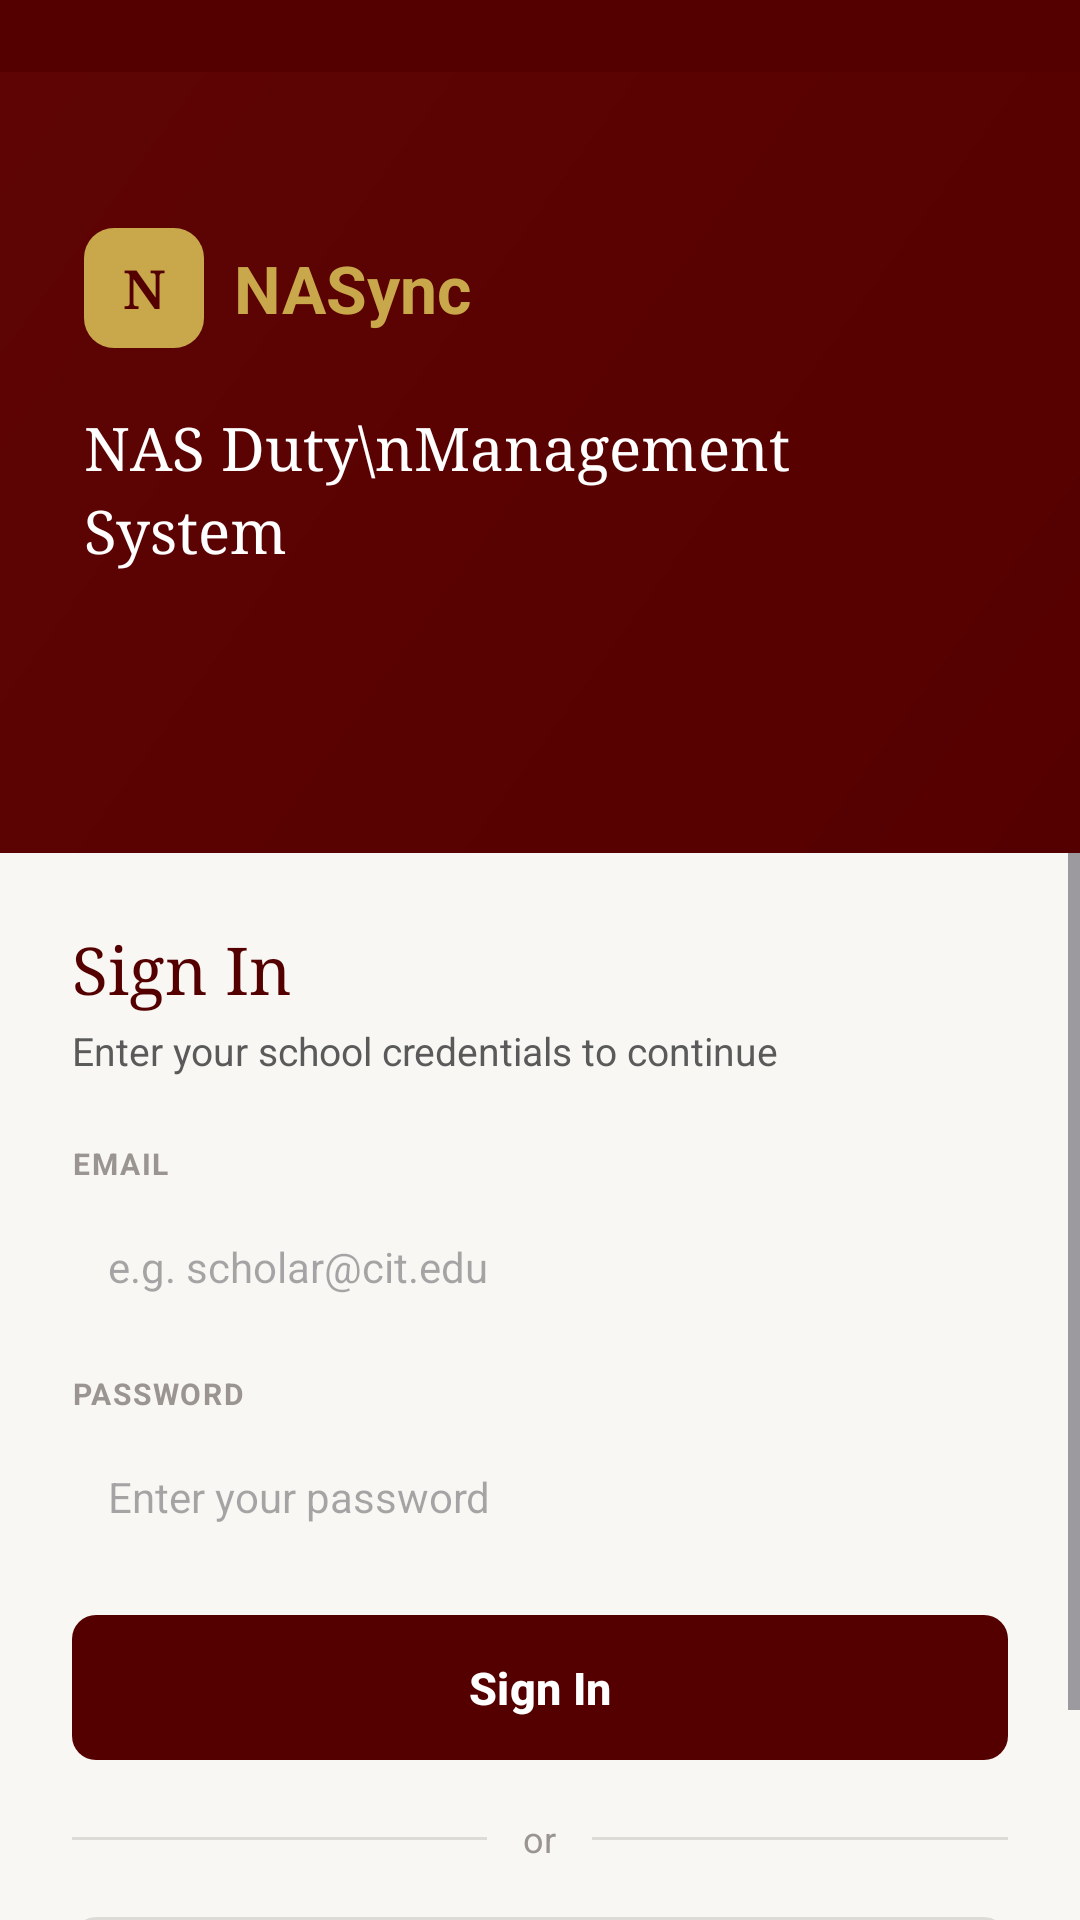

Reconstruct the res/layout file that produces this screen, plus the resources it refers to.
<!-- AndroidManifest.xml: application theme Theme.NASyncMobile -->
<!-- res/layout/activity_login.xml -->
<?xml version="1.0" encoding="utf-8"?>
<LinearLayout xmlns:android="http://schemas.android.com/apk/res/android"
    xmlns:app="http://schemas.android.com/apk/res-auto"
    android:layout_width="match_parent"
    android:layout_height="match_parent"
    android:orientation="vertical"
    android:background="@color/off_white">

    <View
        android:layout_width="match_parent"
        android:layout_height="24dp"
        android:background="@color/maroon" />

    <LinearLayout
        android:layout_width="match_parent"
        android:layout_height="wrap_content"
        android:orientation="vertical"
        android:background="@drawable/gradient_maroon"
        android:paddingStart="28dp"
        android:paddingEnd="28dp"
        android:paddingTop="52dp"
        android:paddingBottom="36dp">

        <LinearLayout
            android:layout_width="wrap_content"
            android:layout_height="wrap_content"
            android:orientation="horizontal"
            android:gravity="center_vertical">

            <TextView
                android:layout_width="40dp"
                android:layout_height="40dp"
                android:background="@drawable/bg_logo_badge"
                android:gravity="center"
                android:text="N"
                android:textColor="@color/maroon"
                android:textSize="18sp"
                android:textStyle="bold"
                android:fontFamily="serif" />

            <TextView
                android:layout_width="wrap_content"
                android:layout_height="wrap_content"
                android:layout_marginStart="10dp"
                android:text="NASync"
                android:textColor="@color/gold"
                android:textSize="22sp"
                android:textStyle="bold" />
        </LinearLayout>

        <TextView
            android:layout_width="wrap_content"
            android:layout_height="wrap_content"
            android:layout_marginTop="20dp"
            android:fontFamily="serif"
            android:lineSpacingExtra="4dp"
            android:text="NAS Duty\nManagement System"
            android:textColor="@color/white"
            android:textSize="20sp" />

        <TextView
            android:layout_width="wrap_content"
            android:layout_height="wrap_content"
            android:layout_marginTop="6dp"
            android:text=""
            android:textColor="#8CFFFFFF"
            android:textSize="12sp" />

        <TextView
            android:layout_width="wrap_content"
            android:layout_height="wrap_content"
            android:layout_marginTop="20dp"
            android:text=""
            android:textColor="#B3FFFFFF"
            android:textSize="12sp"
            android:lineSpacingExtra="4dp" />
    </LinearLayout>

    <ScrollView
        android:layout_width="match_parent"
        android:layout_height="0dp"
        android:layout_weight="1"
        android:fillViewport="true">

        <LinearLayout
            android:layout_width="match_parent"
            android:layout_height="wrap_content"
            android:orientation="vertical"
            android:padding="24dp"
            android:background="@color/off_white">

            <TextView
                android:layout_width="wrap_content"
                android:layout_height="wrap_content"
                android:text="Sign In"
                android:textColor="@color/maroon"
                android:textSize="22sp"
                android:fontFamily="serif" />

            <TextView
                android:layout_width="wrap_content"
                android:layout_height="wrap_content"
                android:layout_marginTop="4dp"
                android:layout_marginBottom="22dp"
                android:text="Enter your school credentials to continue"
                android:textColor="@color/text_soft"
                android:textSize="13sp" />

            <TextView
                android:layout_width="wrap_content"
                android:layout_height="wrap_content"
                android:text="EMAIL"
                android:textColor="@color/grey"
                android:textSize="10sp"
                android:textStyle="bold"
                android:letterSpacing="0.06"
                android:textAllCaps="true" />

            <EditText
                android:id="@+id/etEmail"
                android:layout_width="match_parent"
                android:layout_height="wrap_content"
                android:layout_marginTop="6dp"
                android:layout_marginBottom="14dp"
                android:background="@drawable/bg_input"
                android:padding="12dp"
                android:textSize="14sp"
                android:inputType="textEmailAddress"
                android:hint="e.g. scholar@cit.edu" />

            <TextView
                android:layout_width="wrap_content"
                android:layout_height="wrap_content"
                android:text="PASSWORD"
                android:textColor="@color/grey"
                android:textSize="10sp"
                android:textStyle="bold"
                android:letterSpacing="0.06"
                android:textAllCaps="true" />

            <EditText
                android:id="@+id/etPassword"
                android:layout_width="match_parent"
                android:layout_height="wrap_content"
                android:layout_marginTop="6dp"
                android:layout_marginBottom="18dp"
                android:background="@drawable/bg_input"
                android:padding="12dp"
                android:textSize="14sp"
                android:inputType="textPassword"
                android:hint="Enter your password" />

            <TextView
                android:id="@+id/tvError"
                android:layout_width="match_parent"
                android:layout_height="wrap_content"
                android:layout_marginBottom="12dp"
                android:background="#FFEBEE"
                android:padding="10dp"
                android:textColor="@color/error_red"
                android:textSize="13sp"
                android:visibility="gone" />

            <com.google.android.material.button.MaterialButton
                android:id="@+id/btnLogin"
                android:layout_width="match_parent"
                android:layout_height="wrap_content"
                app:backgroundTint="@color/maroon"
                app:cornerRadius="8dp"
                android:text="Sign In"
                android:textColor="@color/white"
                android:textSize="15sp"
                android:textStyle="bold"
                android:padding="14dp"
                android:insetTop="0dp"
                android:insetBottom="0dp" />

            <LinearLayout
                android:layout_width="match_parent"
                android:layout_height="wrap_content"
                android:layout_marginVertical="18dp"
                android:orientation="horizontal"
                android:gravity="center_vertical">

                <View
                    android:layout_width="0dp"
                    android:layout_height="1dp"
                    android:layout_weight="1"
                    android:background="@color/border" />

                <TextView
                    android:layout_width="wrap_content"
                    android:layout_height="wrap_content"
                    android:layout_marginHorizontal="12dp"
                    android:text="or"
                    android:textColor="@color/grey"
                    android:textSize="12sp" />

                <View
                    android:layout_width="0dp"
                    android:layout_height="1dp"
                    android:layout_weight="1"
                    android:background="@color/border" />
            </LinearLayout>

            <com.google.android.material.button.MaterialButton
                android:id="@+id/btnGoogle"
                style="@style/Widget.Material3.Button.OutlinedButton"
                android:layout_width="match_parent"
                android:layout_height="wrap_content"
                app:strokeColor="@color/border"
                app:strokeWidth="1.5dp"
                app:cornerRadius="8dp"
                android:backgroundTint="@color/white"
                android:text="Continue with Google"
                android:textColor="@color/black"
                android:textSize="14sp"
                android:padding="12dp"
                android:drawablePadding="8dp"
                android:insetTop="0dp"
                android:insetBottom="0dp" />


            <LinearLayout
                android:layout_width="match_parent"
                android:layout_height="wrap_content"
                android:layout_marginTop="16dp"
                android:orientation="horizontal"
                android:gravity="center">

            </LinearLayout>


        </LinearLayout>
    </ScrollView>
</LinearLayout>
<!-- resources referenced by this layout -->
<resources>
  <color name="black">#FF000000</color>
  <color name="border">#DDDBD5</color>
  <color name="error_red">#C62828</color>
  <color name="gold">#C9A84C</color>
  <color name="grey">#9A9590</color>
  <color name="maroon">#550000</color>
  <color name="off_white">#F8F7F4</color>
  <color name="text_soft">#5A5A5A</color>
  <color name="white">#FFFFFFFF</color>
  <!-- drawable bg_logo_badge (drawable) -->
  <shape xmlns:android="http://schemas.android.com/apk/res/android">
      <solid android:color="@color/gold" />
      <corners android:radius="10dp" />
  </shape>
  <!-- drawable gradient_maroon (drawable) -->
  <shape xmlns:android="http://schemas.android.com/apk/res/android">
      <gradient
          android:startColor="@color/maroon"
          android:endColor="@color/maroon_mid"
          android:angle="135" />
  </shape>
  <style name="Theme.NASyncMobile" parent="Base.Theme.NASyncMobile" />
  <color name="maroon_mid">#5E0404</color>
  <style name="Base.Theme.NASyncMobile" parent="Theme.Material3.DayNight.NoActionBar">
          
          
      </style>
</resources>
